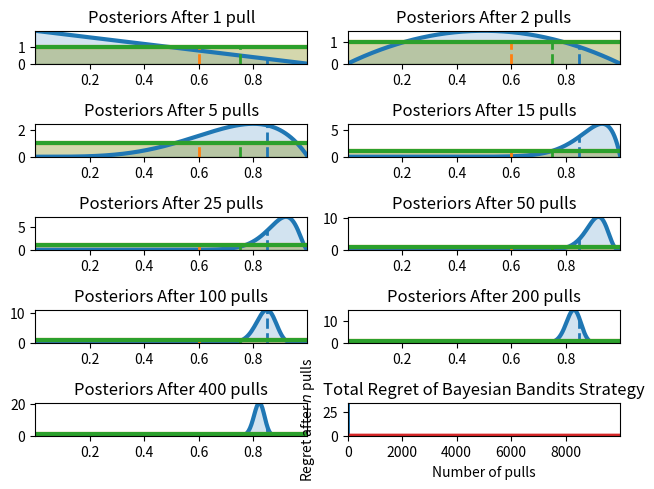

The script that saved this image:
import numpy as np
import scipy.stats as stats
from matplotlib import pyplot as plt

class Bandits(object):

    """
    This class represents N bandits machines.

    parameters:
        p_array: a (n,) Numpy array of probabilities >0, <1.

    methods:
        pull( i ): return the results, 0 or 1, of pulling 
                   the ith bandit.
    """

    def __init__(self, p_array):
        self.p = p_array
        self.optimal = np.argmax(p_array)

    def pull(self, i):
        # i is which arm to pull
        return np.random.rand() < self.p[i]

    def __len__(self):
        return len(self.p)

class BayesianStrategy(object):

    """
    Implements a online, learning strategy to solve
    the Multi-Armed Bandit problem.
    
    parameters:
        bandits: a Bandit class with .pull method
    
    methods:
        sample_bandits(n): sample and train on n pulls.

    attributes:
        N: the cumulative number of samples
        choices: the historical choices as a (N,) array
        bb_score: the historical score as a (N,) array
    """

    def __init__(self, bandits):

        self.bandits = bandits
        n_bandits = len(self.bandits)
        self.wins = np.zeros(n_bandits)
        self.trials = np.zeros(n_bandits)
        self.N = 0
        self.choices = []
        self.bb_score = []

    def sample_bandits(self, n=1):

        bb_score = np.zeros(n)
        choices = np.zeros(n)

        for k in range(n):
            # sample from the bandits's priors, and select the largest sample
            choice = np.argmax(stats.beta(1 + self.wins, 1 + self.trials - self.wins))

            # sample the chosen bandit
            result = self.bandits.pull(choice)

            # update priors and score
            self.wins[choice] += result
            self.trials[choice] += 1
            bb_score[k] = result
            self.N += 1
            choices[k] = choice

        self.bb_score = np.r_[self.bb_score, bb_score]
        self.choices = np.r_[self.choices, choices]
        return

beta = stats.beta
x = np.linspace(0.001, .999, 200)


def plot_priors(bayesian_strategy, prob, lw=3, alpha=0.2, plt_vlines=True):
    # plotting function
    wins = bayesian_strategy.wins
    trials = bayesian_strategy.trials
    for i in range(prob.shape[0]):
        y = beta(1 + wins[i], 1 + trials[i] - wins[i])
        p = plt.plot(x, y.pdf(x), lw=lw)
        c = p[0].get_markeredgecolor()
        plt.fill_between(x, y.pdf(x), 0, color=c, alpha=alpha,
                         label="underlying probability: %.2f" % prob[i])
        if plt_vlines:
            plt.vlines(prob[i], 0, y.pdf(prob[i]),
                       colors=c, linestyles="--", lw=2)
        plt.autoscale(tight="True")
        plt.title("Posteriors After %d pull" % bayesian_strategy.N +
                  "s" * (bayesian_strategy.N > 1))
        plt.autoscale(tight=True)
    return

hidden_prob = np.array([0.85, 0.60, 0.75])
bandits = Bandits(hidden_prob)
bayesian_strat = BayesianStrategy(bandits)

draw_samples = [1, 1, 3, 10, 10, 25, 50, 100, 200, 600]

for j, i in enumerate(draw_samples):
    plt.subplot(5, 2, j + 1)
    bayesian_strat.sample_bandits(i)
    plot_priors(bayesian_strat, hidden_prob)
    # plt.legend()
    plt.autoscale(tight=True)
plt.tight_layout()
plt.show()

bayesian_strat = BayesianStrategy(bandits)

bayesian_strat.sample_bandits(10000)

def regret(probabilities, choices):
    w_opt = probabilities.max()
    return (w_opt - probabilities[choices.astype(int)]).cumsum()

_regret = regret(hidden_prob, bayesian_strat.choices)
plt.plot(_regret, lw=3)

plt.title("Total Regret of Bayesian Bandits Strategy")
plt.xlabel("Number of pulls")
plt.ylabel("Regret after $n$ pulls")
plt.show()
